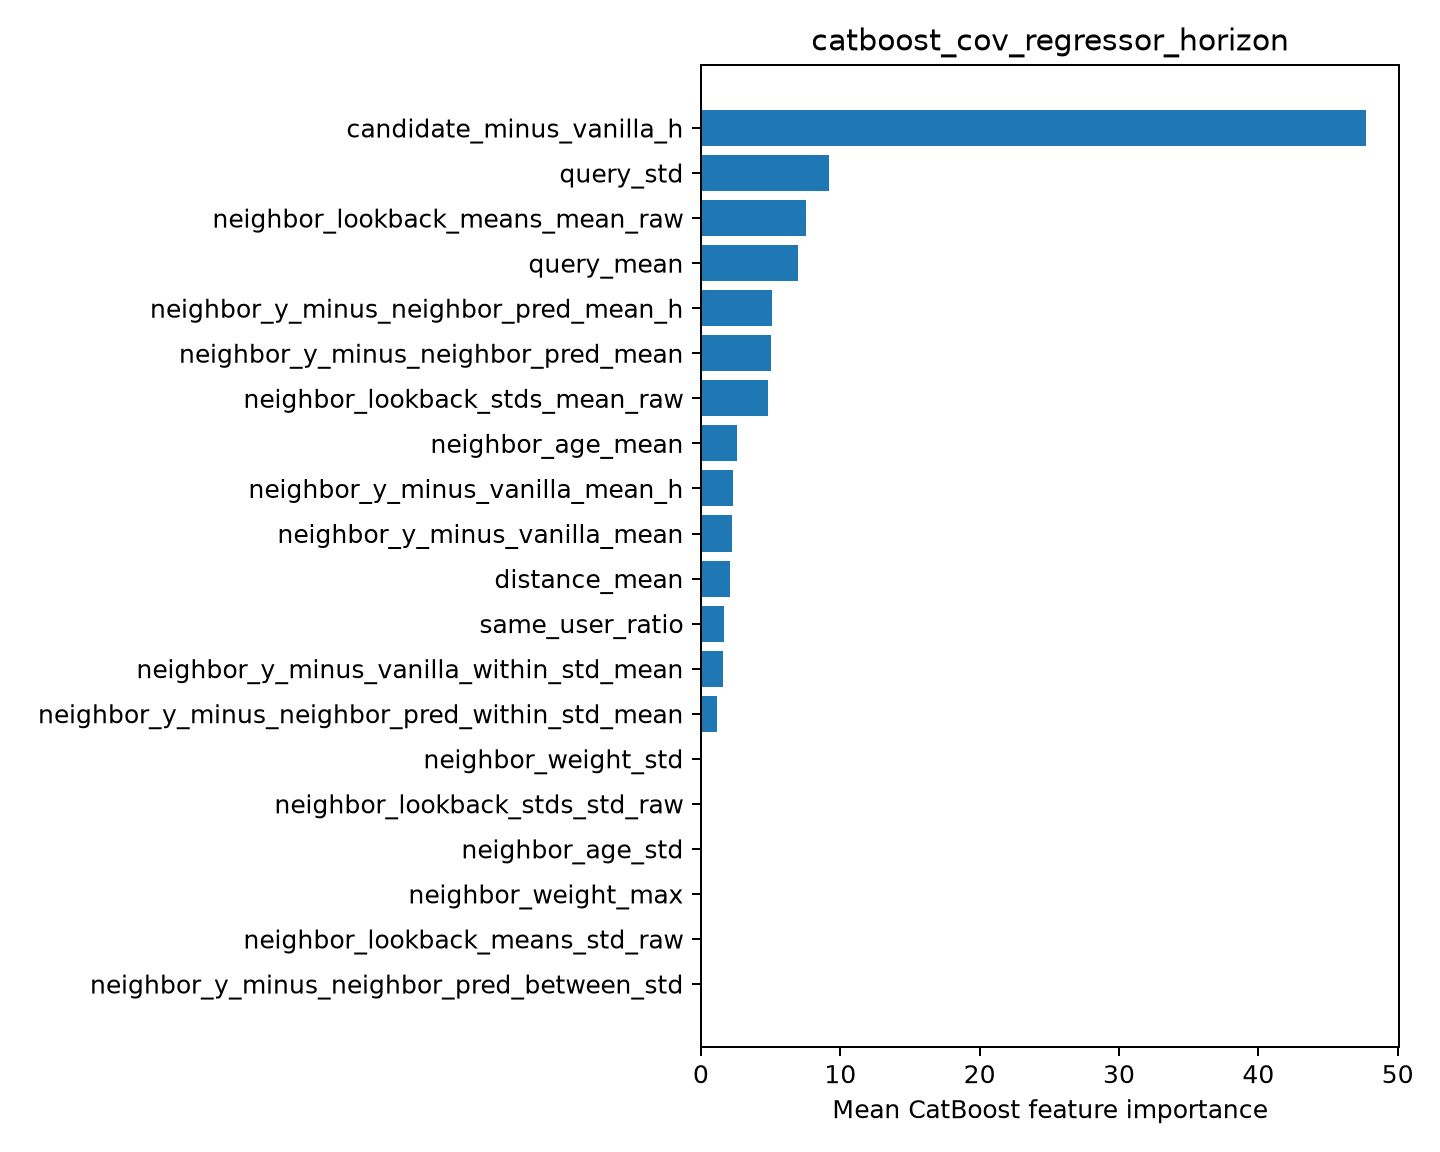

Values plotted in this chart, from the file beside it:
feature, importance
candidate_minus_vanilla_h, 47.72
query_std, 9.219
neighbor_lookback_means_mean_raw, 7.574
query_mean, 6.97
neighbor_y_minus_neighbor_pred_mean_h, 5.077
neighbor_y_minus_neighbor_pred_mean, 4.995
neighbor_lookback_stds_mean_raw, 4.835
neighbor_age_mean, 2.596
neighbor_y_minus_vanilla_mean_h, 2.281
neighbor_y_minus_vanilla_mean, 2.241
distance_mean, 2.05
same_user_ratio, 1.664
neighbor_y_minus_vanilla_within_std_mean, 1.608
neighbor_y_minus_neighbor_pred_within_st…, 1.17
neighbor_weight_std, 0.0
neighbor_lookback_stds_std_raw, 0.0
neighbor_age_std, 0.0
neighbor_weight_max, 0.0
neighbor_lookback_means_std_raw, 0.0
neighbor_y_minus_neighbor_pred_between_s…, 0.0
